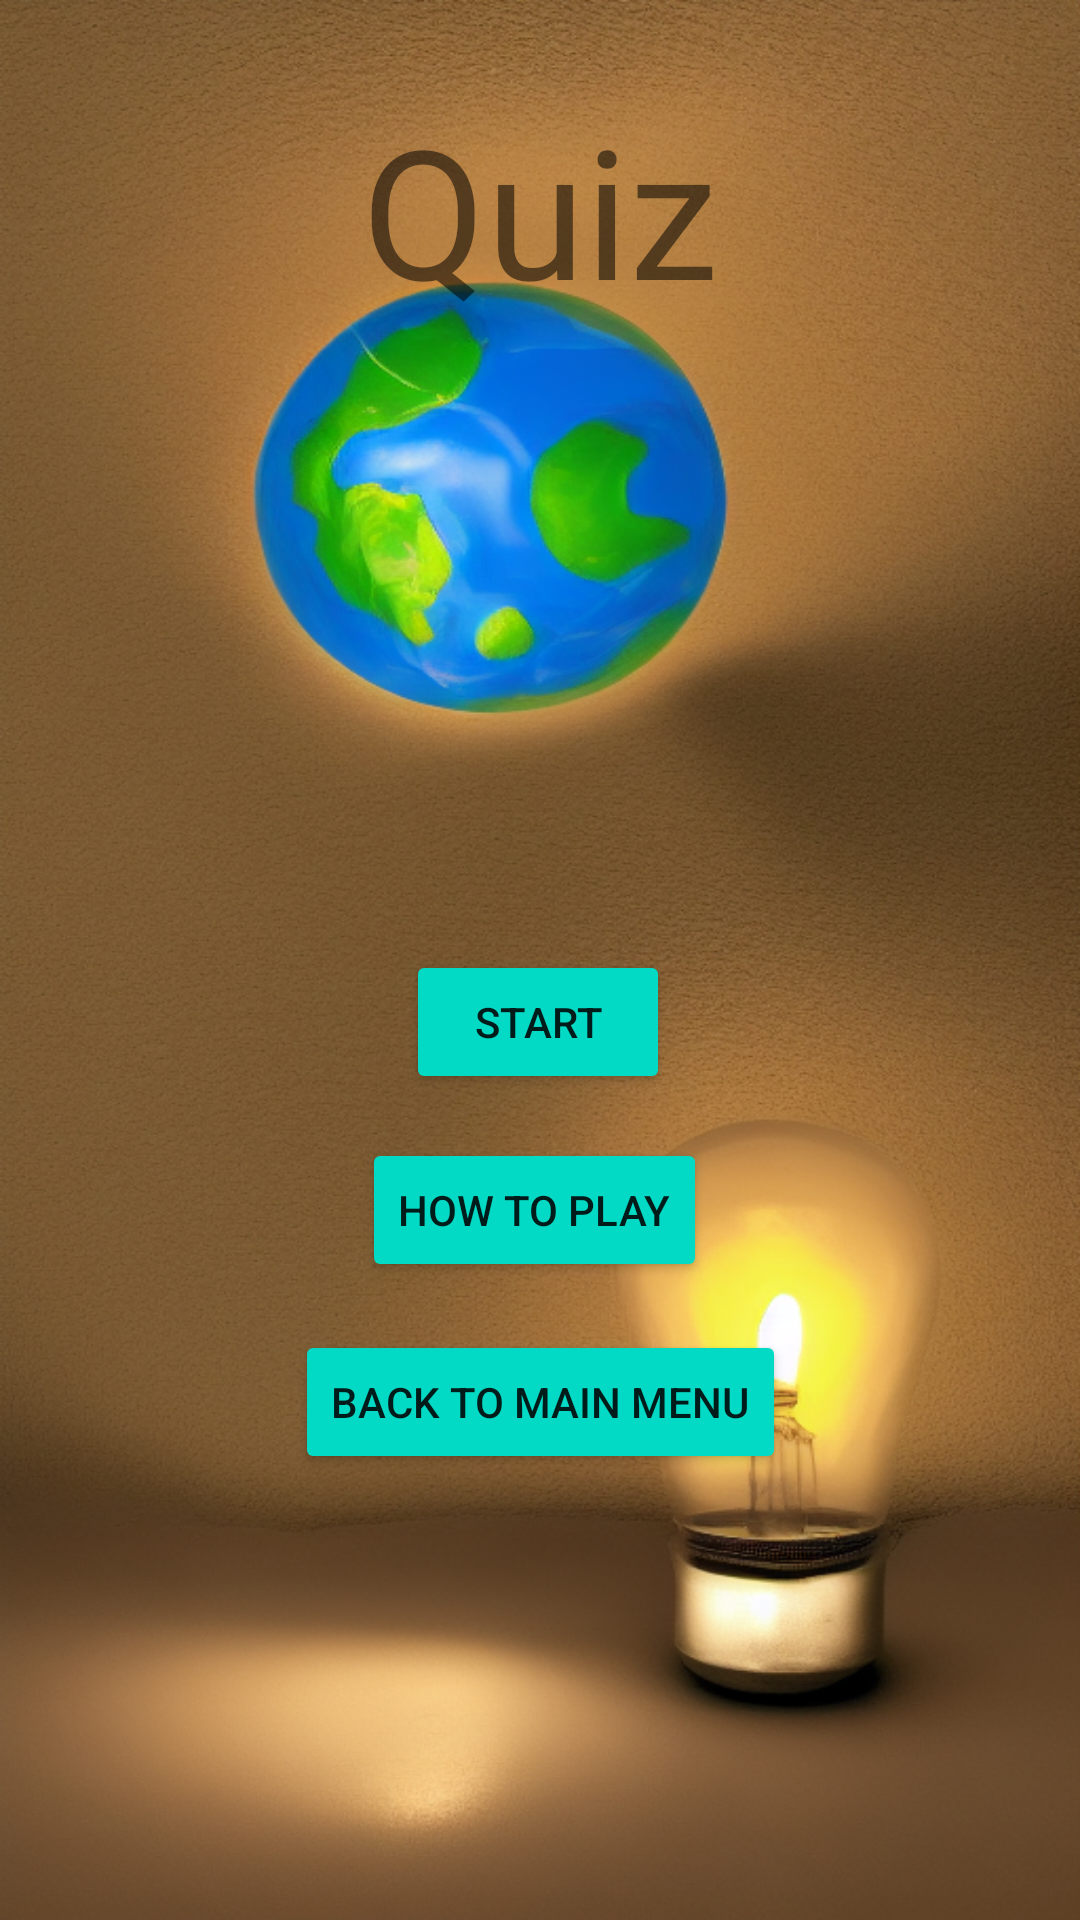

Here is an Android app screen rendered from its layout file. Give the layout XML and the strings, colors and styles it references.
<!-- AndroidManifest.xml: application theme Theme.MobileAssignment -->
<!-- res/layout/activity_quiz_title.xml -->
<?xml version="1.0" encoding="utf-8"?>
<androidx.constraintlayout.widget.ConstraintLayout xmlns:android="http://schemas.android.com/apk/res/android"
    xmlns:app="http://schemas.android.com/apk/res-auto"
    xmlns:tools="http://schemas.android.com/tools"
    android:layout_width="match_parent"
    android:layout_height="match_parent"
    android:background="@drawable/main_background"
    tools:context=".QuizTitleActivity">

    <TextView
        android:layout_width="wrap_content"
        android:layout_height="wrap_content"
        android:text="Quiz"
        android:textSize="60sp"
        app:layout_constraintBottom_toBottomOf="parent"
        app:layout_constraintEnd_toEndOf="parent"
        app:layout_constraintStart_toStartOf="parent"
        app:layout_constraintTop_toTopOf="parent"
        app:layout_constraintVertical_bias="0.053" />

    <Button
        android:id="@+id/startButton"
        android:layout_width="wrap_content"
        android:layout_height="wrap_content"
        android:backgroundTint="@color/teal_200"
        android:text="Start"
        app:layout_constraintBottom_toBottomOf="parent"
        app:layout_constraintEnd_toEndOf="parent"
        app:layout_constraintHorizontal_bias="0.498"
        app:layout_constraintStart_toStartOf="parent"
        app:layout_constraintTop_toTopOf="parent"
        app:layout_constraintVertical_bias="0.535" />

    <Button
        android:id="@+id/rulesButton"
        android:layout_width="wrap_content"
        android:layout_height="wrap_content"
        android:backgroundTint="@color/teal_200"
        android:text="How to Play"
        app:layout_constraintBottom_toBottomOf="parent"
        app:layout_constraintEnd_toEndOf="parent"
        app:layout_constraintHorizontal_bias="0.493"
        app:layout_constraintStart_toStartOf="parent"
        app:layout_constraintTop_toTopOf="parent"
        app:layout_constraintVertical_bias="0.641" />

    <Button
        android:id="@+id/backButton"
        android:layout_width="wrap_content"
        android:layout_height="wrap_content"
        android:backgroundTint="@color/teal_200"
        android:text="Back to Main Menu"
        app:layout_constraintBottom_toBottomOf="parent"
        app:layout_constraintEnd_toEndOf="parent"
        app:layout_constraintStart_toStartOf="parent"
        app:layout_constraintTop_toTopOf="parent"
        app:layout_constraintVertical_bias="0.749" />

    <ImageView
        android:id="@+id/quizImageView"
        android:layout_width="200dp"
        android:layout_height="200dp"
        android:src="@drawable/tree"
        app:layout_constraintBottom_toBottomOf="parent"
        app:layout_constraintEnd_toEndOf="parent"
        app:layout_constraintHorizontal_bias="0.497"
        app:layout_constraintStart_toStartOf="parent"
        app:layout_constraintTop_toTopOf="parent"
        app:layout_constraintVertical_bias="0.273" />
</androidx.constraintlayout.widget.ConstraintLayout>
<!-- resources referenced by this layout -->
<resources>
  <!-- drawable main_background: jpg bitmap (drawable-v24, 37732 bytes) -->
  <style name="Theme.MobileAssignment" parent="Theme.AppCompat.Light.NoActionBar">
          
          <item name="colorPrimary">@color/purple_500</item>
          <item name="colorPrimaryVariant">@color/purple_700</item>
          <item name="colorOnPrimary">@color/white</item>
          
          <item name="colorSecondary">@color/teal_200</item>
          <item name="colorSecondaryVariant">@color/teal_700</item>
          <item name="colorOnSecondary">@color/black</item>
          
          <item name="android:statusBarColor" tools:targetApi="l">?attr/colorPrimaryVariant</item>
          
      </style>
  <!-- not gathered from this repository: default colours our renderer supplied (Android Studio template values) -->
  <color name="purple_500">#FF6200EE</color>
  <color name="purple_700">#FF3700B3</color>
  <color name="teal_200">#FF03DAC5</color>
  <color name="teal_700">#FF018786</color>
  <color name="black">#FF000000</color>
  <color name="white">#FFFFFFFF</color>
</resources>
